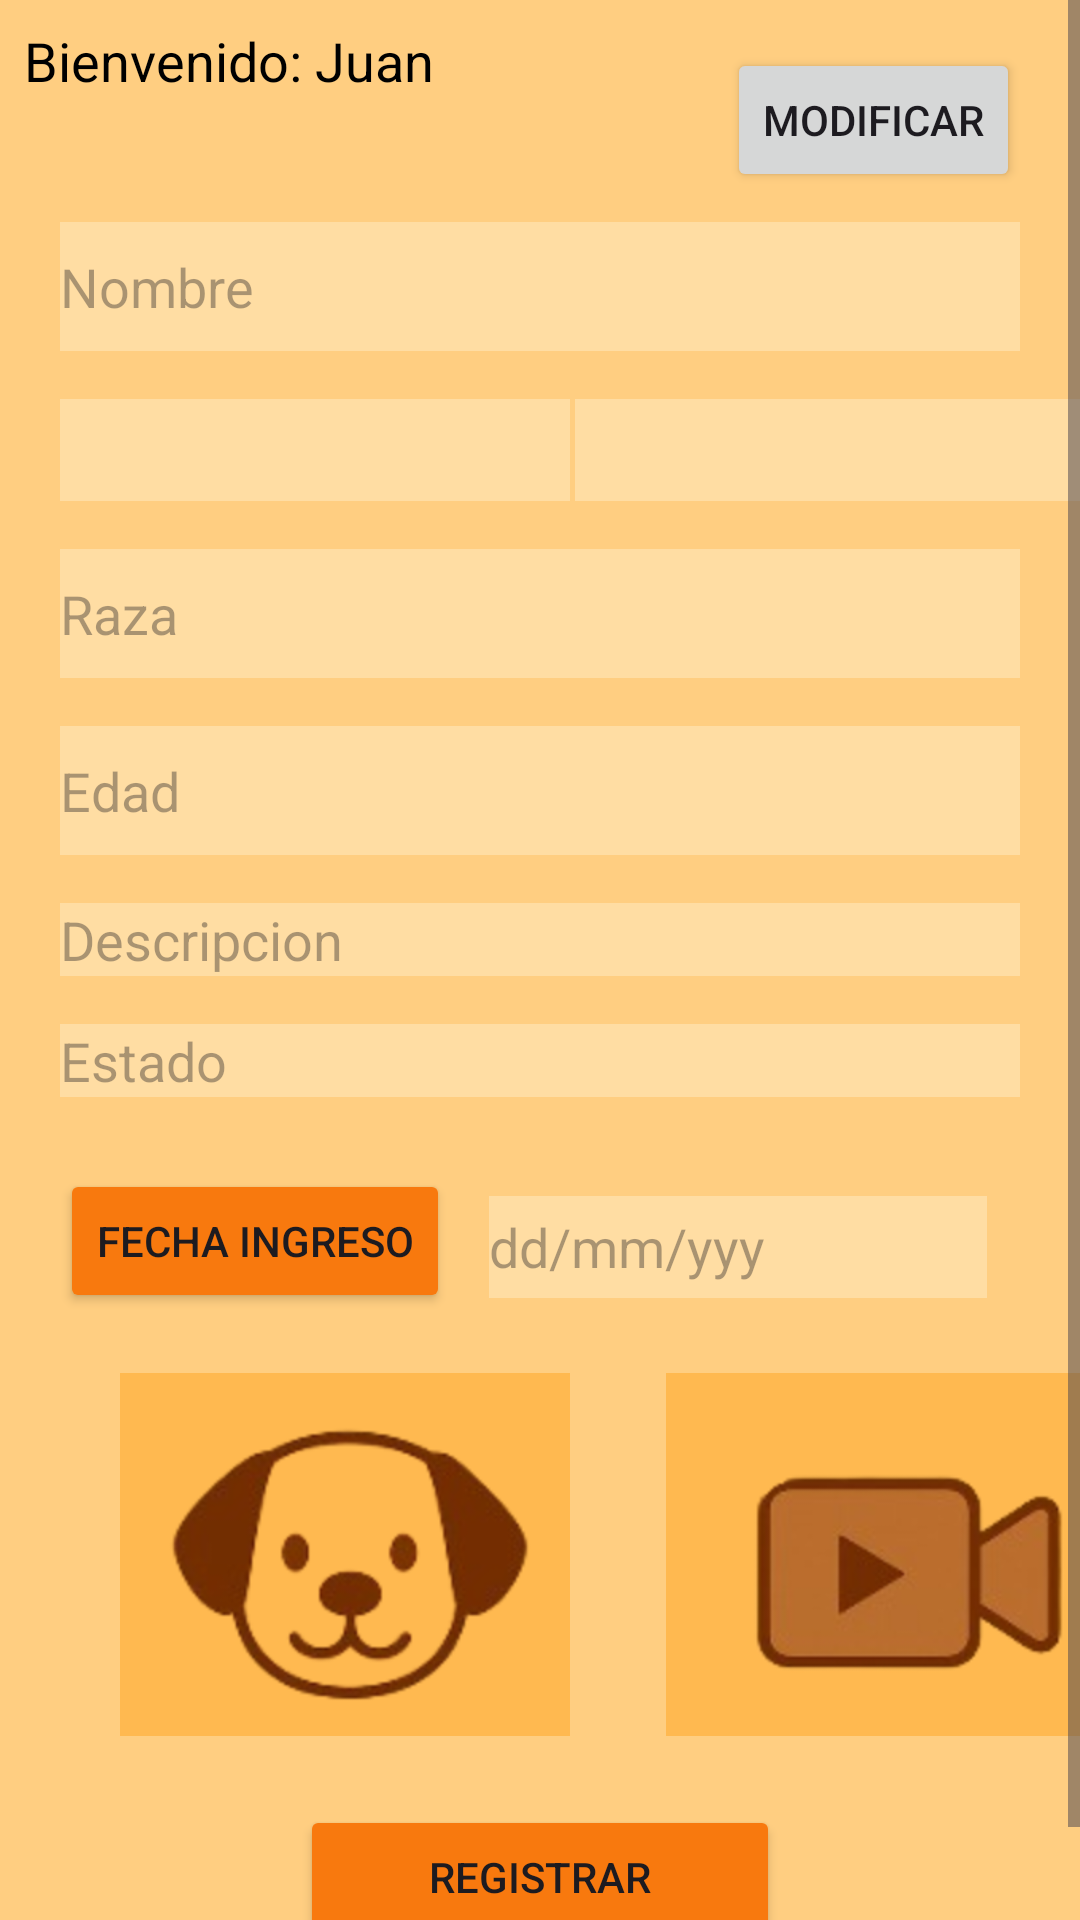

Reconstruct the res/layout file that produces this screen, plus the resources it refers to.
<!-- AndroidManifest.xml: application theme Theme.ProyectoInvestigacion -->
<!-- res/layout/fragment_macotascrear.xml -->
<?xml version="1.0" encoding="utf-8"?>
<androidx.constraintlayout.widget.ConstraintLayout xmlns:android="http://schemas.android.com/apk/res/android"
    xmlns:app="http://schemas.android.com/apk/res-auto"
    xmlns:tools="http://schemas.android.com/tools"
    android:id="@+id/frameLayout"
    android:layout_width="match_parent"
    android:layout_height="match_parent"
    android:background="#ffce81"
    tools:context=".vistas.MacotascrearFragment">

    

    <ScrollView
        android:layout_width="match_parent"
        android:layout_height="match_parent"
        app:layout_constraintBottom_toBottomOf="parent"
        app:layout_constraintEnd_toEndOf="parent"
        app:layout_constraintStart_toStartOf="parent"
        app:layout_constraintTop_toTopOf="parent">

        <androidx.constraintlayout.widget.ConstraintLayout
            android:layout_width="match_parent"
            android:layout_height="wrap_content">

            <EditText
                android:id="@+id/nombre"
                android:layout_width="0dp"
                android:layout_height="43dp"
                android:layout_marginStart="20dp"
                android:layout_marginTop="10dp"
                android:layout_marginEnd="20dp"
                android:background="#ffdda3"
                android:digits="qwertyuiopasdfghjklñzxcvbnmQWERTYUIOPASDFGHJKLÑZXCVBNM áéúíó."
                android:ems="10"
                android:hint="Nombre"
                android:inputType="text"
                app:layout_constraintEnd_toEndOf="parent"
                app:layout_constraintStart_toStartOf="parent"
                app:layout_constraintTop_toBottomOf="@+id/modificaridbutton" />

            <EditText
                android:id="@+id/descripcionid"
                android:layout_width="0dp"
                android:layout_height="wrap_content"
                android:layout_marginStart="20dp"
                android:layout_marginTop="16dp"
                android:layout_marginEnd="20dp"
                android:background="#ffdda3"
                android:ems="10"
                android:hint="Descripcion"
                android:inputType="text|textMultiLine"
                android:maxLines="20"
                app:layout_constraintEnd_toEndOf="parent"
                app:layout_constraintHorizontal_bias="0.0"
                app:layout_constraintStart_toStartOf="parent"
                app:layout_constraintTop_toBottomOf="@+id/editTextNumber" />

            <EditText
                android:id="@+id/estadoid"
                android:layout_width="0dp"
                android:layout_height="wrap_content"
                android:layout_marginStart="20dp"
                android:layout_marginTop="16dp"
                android:layout_marginEnd="20dp"
                android:background="#ffdda3"
                android:digits="qwertyuiopasdfghjklñzxcvbnmQWERTYUIOPASDFGHJKLÑZXCVBNM áéúíó."
                android:ems="10"
                android:hint="Estado"
                android:inputType="text|textMultiLine"
                android:maxLines="20"
                app:layout_constraintEnd_toEndOf="parent"
                app:layout_constraintHorizontal_bias="0.0"
                app:layout_constraintStart_toStartOf="parent"
                app:layout_constraintTop_toBottomOf="@+id/descripcionid" />

            <Spinner
                android:id="@+id/spinnerGenero"
                android:layout_width="174dp"
                android:layout_height="34dp"
                android:layout_marginStart="27dp"
                android:layout_marginTop="16dp"
                android:layout_marginEnd="20dp"
                android:background="#ffdda3"
                app:layout_constraintEnd_toEndOf="parent"
                app:layout_constraintStart_toEndOf="@+id/spinnerEspecie"
                app:layout_constraintTop_toBottomOf="@+id/nombre" />

            <TextView
                android:id="@+id/textView"
                android:layout_width="0dp"
                android:layout_height="0dp"
                android:text="@string/hello_blank_fragment"
                android:visibility="gone"
                tools:layout_editor_absoluteX="1dp"
                tools:layout_editor_absoluteY="0dp" />

            <Spinner
                android:id="@+id/spinnerEspecie"
                android:layout_width="170dp"
                android:layout_height="34dp"
                android:layout_marginStart="20dp"
                android:layout_marginTop="16dp"
                android:background="#ffdda3"
                app:layout_constraintStart_toStartOf="parent"
                app:layout_constraintTop_toBottomOf="@+id/nombre" />

            <EditText
                android:id="@+id/editTextNumber"
                android:layout_width="0dp"
                android:layout_height="43dp"
                android:layout_marginStart="20dp"
                android:layout_marginTop="16dp"
                android:layout_marginEnd="20dp"
                android:background="#ffdda3"
                android:ems="10"
                android:hint="Edad"
                android:inputType="number"
                android:maxLength="2"
                app:layout_constraintEnd_toEndOf="parent"
                app:layout_constraintHorizontal_bias="0.0"
                app:layout_constraintStart_toStartOf="parent"
                app:layout_constraintTop_toBottomOf="@+id/razaid" />

            <EditText
                android:id="@+id/razaid"
                android:layout_width="0dp"
                android:layout_height="43dp"
                android:layout_marginStart="20dp"
                android:layout_marginTop="16dp"
                android:layout_marginEnd="20dp"
                android:background="#ffdda3"
                android:digits="qwertyuiopasdfghjklñzxcvbnmQWERTYUIOPASDFGHJKLÑZXCVBNM áéúíó."
                android:ems="10"
                android:hint="Raza"
                android:inputType="text"
                app:layout_constraintEnd_toEndOf="parent"
                app:layout_constraintHorizontal_bias="0.0"
                app:layout_constraintStart_toStartOf="parent"
                app:layout_constraintTop_toBottomOf="@+id/spinnerGenero" />

            <ImageButton
                android:id="@+id/botonimagenid"
                android:layout_width="150dp"
                android:layout_height="121dp"
                android:layout_marginStart="40dp"
                android:layout_marginTop="20dp"
                android:background="#ffb950"
                android:scaleType="fitCenter"
                android:src="@drawable/rutaimagen"
                app:layout_constraintStart_toStartOf="parent"
                app:layout_constraintTop_toBottomOf="@+id/fechaingresoid" />

            <ImageButton
                android:id="@+id/botonvideoid"
                android:layout_width="150dp"
                android:layout_height="121dp"
                android:layout_marginStart="32dp"
                android:layout_marginTop="25dp"
                android:background="#ffb950"
                android:scaleType="fitCenter"
                android:src="@drawable/rutavideo"
                app:layout_constraintStart_toEndOf="@+id/botonimagenid"
                app:layout_constraintTop_toBottomOf="@+id/vistaingresoid" />

            <Button
                android:id="@+id/fechaingresoid"
                android:layout_width="wrap_content"
                android:layout_height="wrap_content"
                android:layout_marginStart="20dp"
                android:layout_marginTop="24dp"
                android:backgroundTint="#f8790e"
                android:text="Fecha Ingreso"
                app:icon="@drawable/reloj"
                app:layout_constraintStart_toStartOf="parent"
                app:layout_constraintTop_toBottomOf="@+id/estadoid" />

            <Button
                android:id="@+id/botoncrearmascotaid"
                android:layout_width="0dp"
                android:layout_height="wrap_content"
                android:layout_marginStart="100dp"
                android:layout_marginTop="23dp"
                android:layout_marginEnd="100dp"
                android:layout_marginBottom="23dp"
                android:backgroundTint="#f8790e"
                android:text="Registrar"
                app:icon="@drawable/crear"
                app:layout_constraintBottom_toBottomOf="parent"
                app:layout_constraintEnd_toEndOf="parent"
                app:layout_constraintHorizontal_bias="0.0"
                app:layout_constraintStart_toStartOf="parent"
                app:layout_constraintTop_toBottomOf="@+id/videoViewid" />

            <ImageView
                android:id="@+id/imagenvistaid"
                android:layout_width="384dp"
                android:layout_height="223dp"
                android:layout_marginStart="40dp"
                android:layout_marginTop="24dp"
                android:layout_marginEnd="40dp"
                android:layout_marginBottom="16dp"
                android:scaleType="centerCrop"
                android:visibility="gone"
                app:layout_constraintBottom_toTopOf="@+id/videoViewid"
                app:layout_constraintEnd_toEndOf="parent"
                app:layout_constraintStart_toStartOf="parent"
                app:layout_constraintTop_toBottomOf="@+id/botonimagenid"
                tools:src="@tools:sample/avatars" />

            <VideoView
                android:id="@+id/videoViewid"
                android:layout_width="383dp"
                android:layout_height="270dp"
                android:layout_marginStart="14dp"
                android:layout_marginTop="16dp"
                android:layout_marginEnd="14dp"
                android:visibility="gone"
                app:layout_constraintEnd_toEndOf="parent"
                app:layout_constraintStart_toStartOf="parent"
                app:layout_constraintTop_toBottomOf="@+id/imagenvistaid" />

            <Button
                android:id="@+id/modificaridbutton"
                android:layout_width="0dp"
                android:layout_height="wrap_content"
                android:layout_marginTop="16dp"
                android:layout_marginEnd="20dp"
                android:text="Modificar"
                app:icon="@drawable/update"
                app:layout_constraintEnd_toEndOf="parent"
                app:layout_constraintTop_toTopOf="parent" />

            <EditText
                android:id="@+id/vistaingresoid"
                android:layout_width="166dp"
                android:layout_height="34dp"
                android:layout_marginStart="13dp"
                android:layout_marginTop="33dp"
                android:background="#ffdda3"
                android:ems="10"
                android:enabled="false"
                android:hint="dd/mm/yyy"
                android:inputType="text"
                app:layout_constraintStart_toEndOf="@+id/fechaingresoid"
                app:layout_constraintTop_toBottomOf="@+id/estadoid" />

            <TextView
                android:id="@+id/usuarioBien"
                android:layout_width="wrap_content"
                android:layout_height="wrap_content"
                android:clickable="true"
                android:focusable="true"
                android:padding="8dp"
                android:text="Bienvenido: Juan"
                android:textColor="@android:color/black"
                android:textSize="18sp"
                app:layout_constraintStart_toStartOf="parent"
                app:layout_constraintTop_toTopOf="parent" />

        </androidx.constraintlayout.widget.ConstraintLayout>
    </ScrollView>

</androidx.constraintlayout.widget.ConstraintLayout>
<!-- resources referenced by this layout -->
<resources>
  <!-- drawable reloj: png bitmap (drawable, 1164 bytes) -->
  <!-- drawable rutaimagen: png bitmap (drawable, 45106 bytes) -->
  <!-- drawable rutavideo: png bitmap (drawable, 38564 bytes) -->
  <!-- drawable update: png bitmap (drawable, 997 bytes) -->
  <string name="hello_blank_fragment">Hello blank fragment</string>
  <style name="Theme.ProyectoInvestigacion" parent="Base.Theme.ProyectoInvestigacion" />
  <style name="Base.Theme.ProyectoInvestigacion" parent="Theme.Material3.DayNight.NoActionBar">
          
          
      </style>
</resources>
